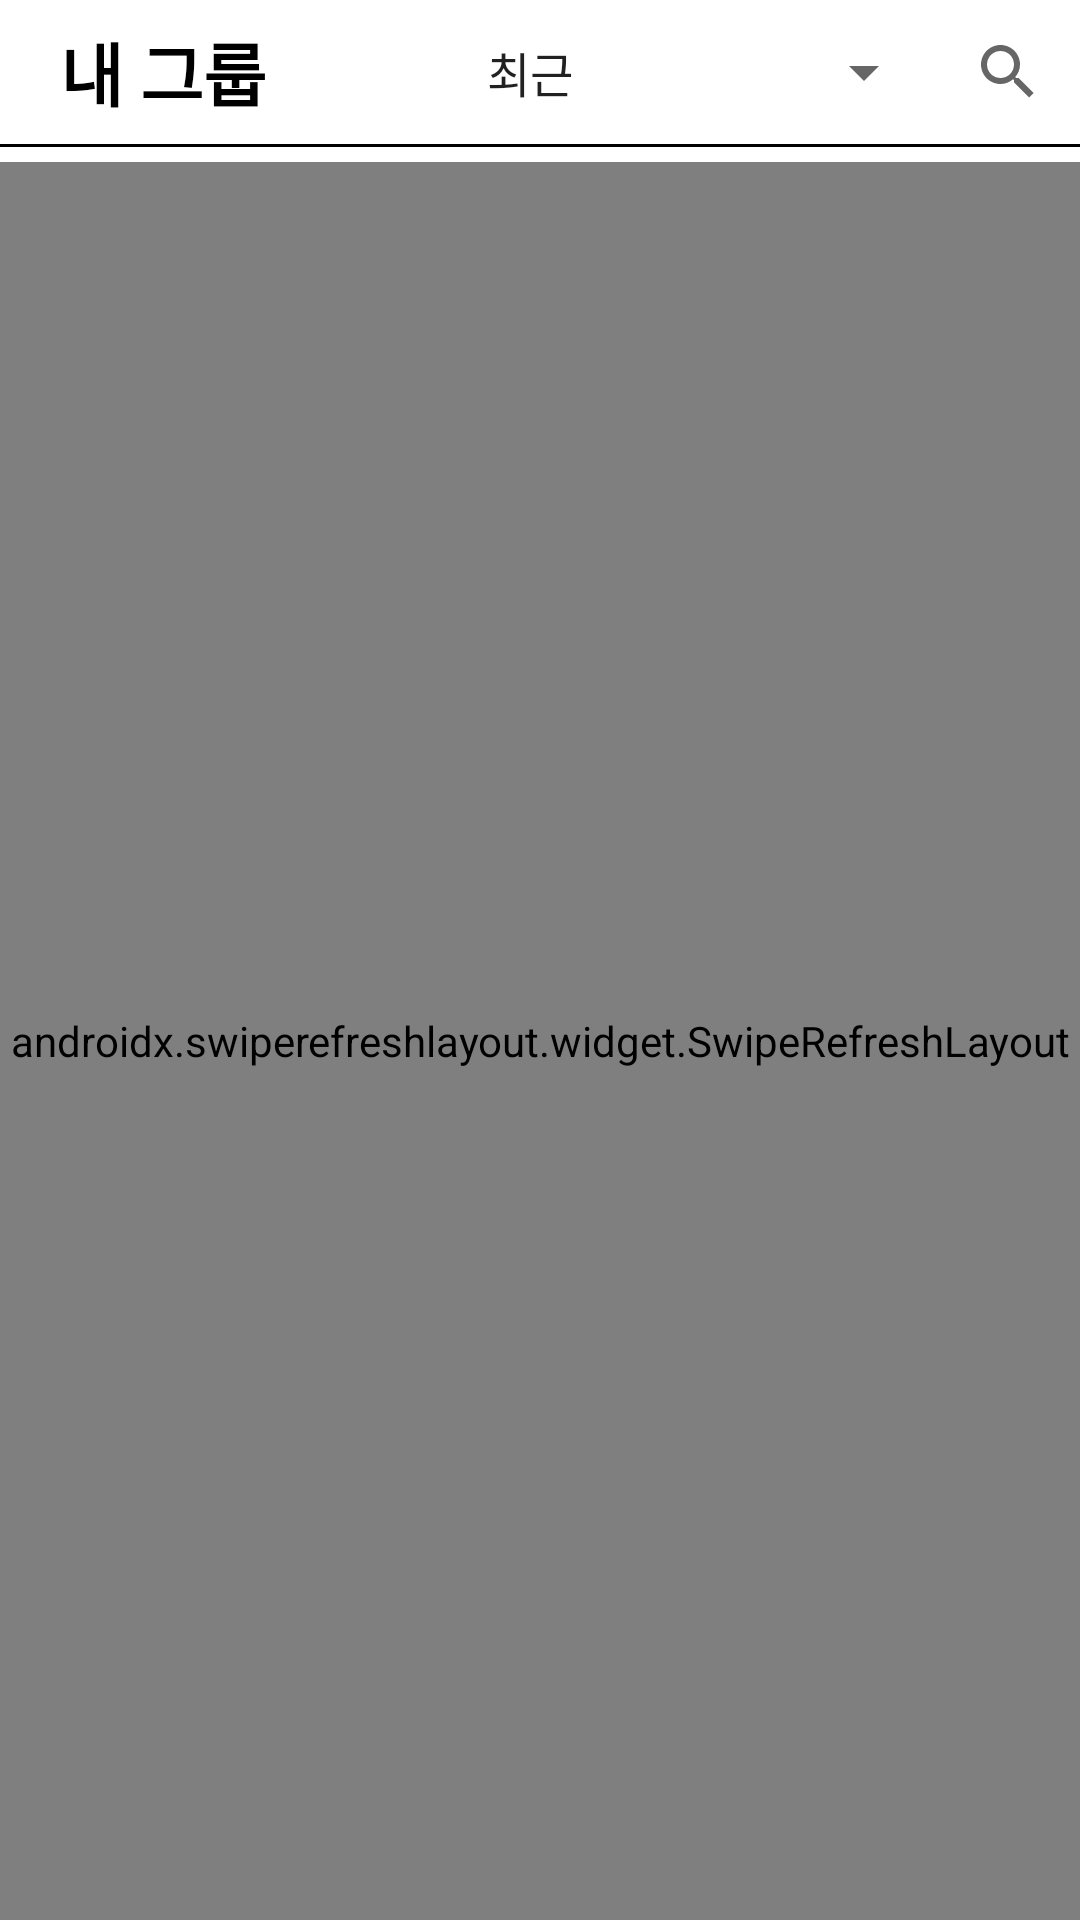

This screen was rendered from an Android layout file. Write that file and the resources it references.
<!-- AndroidManifest.xml: application theme Theme.Ex1 -->
<!-- res/layout/fragment_my_group.xml -->
<?xml version="1.0" encoding="utf-8"?>
<LinearLayout xmlns:android="http://schemas.android.com/apk/res/android"
    xmlns:tools="http://schemas.android.com/tools"
    android:layout_width="match_parent"
    android:layout_height="match_parent"
    tools:context="Fragment.My_GroupFragment"
    android:orientation="vertical">
    <LinearLayout
        android:layout_width="match_parent"
        android:layout_height="wrap_content"
        android:orientation="horizontal">
        <TextView
            android:layout_width="wrap_content"
            android:layout_height="wrap_content"
            android:text="내 그룹"
            android:textSize="23sp"
            android:textStyle="bold"
            android:textColor="@color/black"
            android:layout_gravity="center_vertical"
            android:layout_marginLeft="20dp"/>
        <LinearLayout
            android:layout_width="match_parent"
            android:layout_height="wrap_content"
            android:orientation="horizontal"
            android:gravity="end">

            <Spinner
                android:id="@+id/filter"
                android:layout_width="wrap_content"
                android:layout_height="match_parent"
                android:entries="@array/filter"
                />
            <SearchView
                android:id="@+id/searchView"
                android:layout_width="wrap_content"
                android:layout_height="wrap_content"
                />
        </LinearLayout>
    </LinearLayout>

    <LinearLayout
        android:layout_width="wrap_content"
        android:layout_height="wrap_content"
        android:background="@drawable/line"
        android:layout_marginBottom="5dp"/>
    <androidx.swiperefreshlayout.widget.SwipeRefreshLayout
        android:layout_width="match_parent"
        android:layout_height="match_parent"
        android:id="@+id/swipeRefresh">
    <androidx.recyclerview.widget.RecyclerView
        android:id="@+id/recyclerView_my_group"
        android:layout_width="match_parent"
        android:layout_height="match_parent"
        android:foregroundTint="#FFFFFF"
        android:scrollbarFadeDuration="0"
        android:scrollbarSize="15dp"
        android:scrollbars="vertical">
    </androidx.recyclerview.widget.RecyclerView>
    </androidx.swiperefreshlayout.widget.SwipeRefreshLayout>


</LinearLayout>
<!-- resources referenced by this layout -->
<resources>
  <string-array name="filter">
          <item>최근</item>
          <item>오래된</item>
          <item>이름-오름차순</item>
          <item>이름-내림차순</item>
      </string-array>
  <!-- drawable line: jpg bitmap (drawable, 566505 bytes) -->
  <style name="Theme.Ex1" parent="Theme.MaterialComponents.DayNight.DarkActionBar">
          
          <item name="colorPrimary">#000000</item>
          <item name="colorPrimaryVariant">#000000</item>
          <item name="colorOnPrimary">@color/white</item>
          
          <item name="colorSecondary">#D8D8D8</item>
          <item name="colorSecondaryVariant">@color/teal_700</item>
          <item name="colorOnSecondary">@color/black</item>
          
          <item name="android:statusBarColor" tools:targetApi="l">?attr/colorPrimaryVariant</item>
          
          <item name="windowNoTitle">true</item>
      </style>
  <!-- not gathered from this repository: default colours our renderer supplied (Android Studio template values) -->
  <color name="teal_700">#FF018786</color>
  <color name="black">#FF000000</color>
  <color name="white">#FFFFFFFF</color>
</resources>
